Run: headless pygame with SDL's dummy video driver; simulated clock (each Clock.tick advances the game by its frame time, no real sleeping); random seed 0; keys injected as events and as key.get_pressed() state; no mouse input.
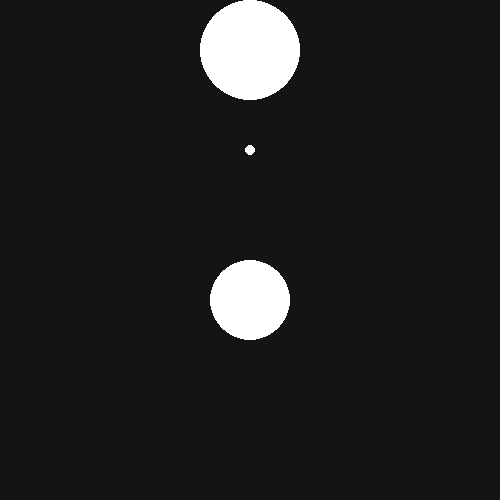
Frame 1 of 4 · flips 1–60 · no input
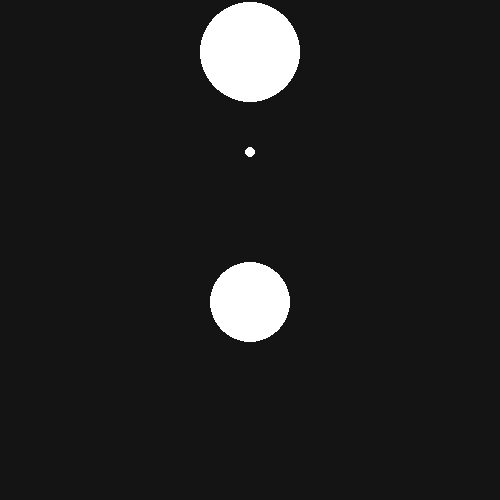
Frame 2 of 4 · flips 61–180 · tapped SPACE, RETURN · held RIGHT (→), D
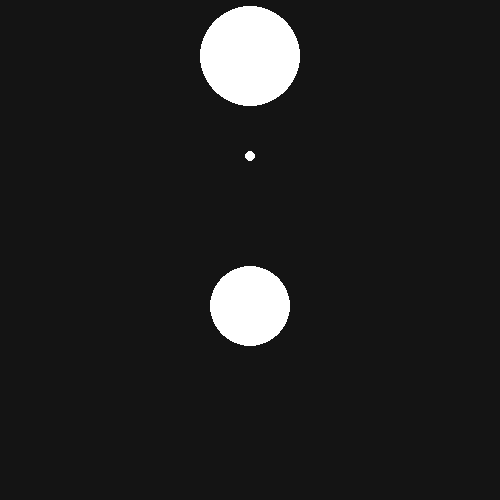
Frame 3 of 4 · flips 181–300 · held DOWN (↓), S
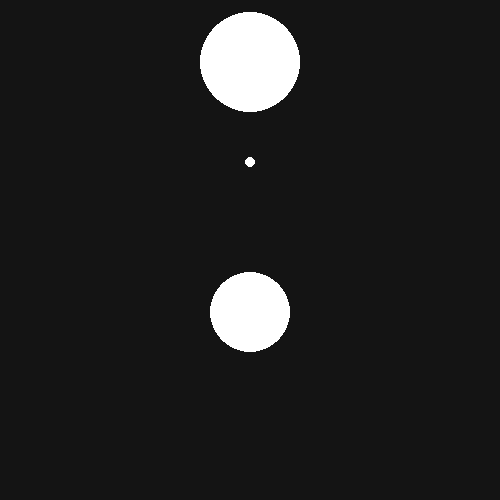
Frame 4 of 4 · flips 301–420 · held LEFT (←), A, UP (↑), W

The pygame program that drew these frames:

import pygame
from pygame import Vector2 
from random import randint as r

clock = pygame.time.Clock()

window_dimensions = (500, 500)
fps = 600 # frames per second
dt = 1/fps # duration of each frame

window = pygame.display.set_mode(window_dimensions)

# constants
gravity = 50 # pixels per s^2
restitution = 0.99 # how much velocity is conserved on collision

# Our particle data structure
class Particle:
    # Function that creates a particle
    def __init__(self, position=None, velocity=None, radius=10, mass=1, color=(255,255,255)):
        # Next to the function argument, when we write =, we set a default value
        # Example : radius=5 means radius will be put as 5 if the user doesnt input anything for the radius
        if position is None:
            position = Vector2()
        
        if velocity is None:
            velocity = Vector2()

        self.radius = radius
        self.position = position
        self.velocity = velocity
        self.color = color 

        # added a mass variable
        self.mass = self.radius**2

    # function to update our particle
    def update(self):
        self.velocity.y += gravity * dt
        self.position += self.velocity * dt
        
        if self.position.x < self.radius:
            self.velocity.x *= -restitution
            self.position.x = self.radius
        elif self.position.x > window_dimensions[0]-self.radius:
            self.velocity.x *= -restitution
            self.position.x = window_dimensions[0]-self.radius 
        
        # collision detection
        if self.position.y < self.radius:
            self.velocity.y *= -restitution
            self.position.y = self.radius
        elif self.position.y > window_dimensions[1]-self.radius:
            self.velocity.y *= -restitution
            self.position.y = window_dimensions[1]-self.radius 

    # function to draw our particle
    def draw(self):
        pygame.draw.circle(window, self.color, self.position, self.radius)

"""
particles = [Particle(
    Vector2(r(0,window_dimensions[0]), r(0,window_dimensions[1])), 
    Vector2(r(-100,100), r(-100,100)),
    color=(r(0,255),r(0,255),r(0,255))
    ) 
    for i in range(10)]
"""

particles = [Particle(Vector2(window_dimensions[0]//2, 0), None, 50),Particle(Vector2(window_dimensions[0]//2, 150), None, 5),Particle(Vector2(window_dimensions[0]//2, 300), None, 40)]

# collision check function

def colliding(particle1, particle2):
    # compute distance
    d = (particle2.position - particle1.position).length_squared()

    # return if they are colliding
    return d <= (particle1.radius + particle2.radius)**2

def respondCollision(particle1, particle2):
    # compute normal
    normal = particle2.position - particle1.position

    # If there is a division by 0, we pass on collision to next frame
    if normal.length() >= 0.1:
        normal /= normal.length() # sets length to 1

        # compute alpha
        m1 = particle1.mass
        m2 = particle2.mass
        v1 = particle1.velocity
        v2 = particle2.velocity
        alpha = 2 * m2 / (m1 + m2) * (v2 - v1).dot(normal)

        # compute beta
        beta = -m1 * alpha / m2

        # update v1 and v2
        particle1.velocity = v1 + alpha * normal
        particle2.velocity = v2 + beta * normal

# updating physics per frame
def update():
    # this ensures our function has access to particles, gravity and dt variables
    global window, particles, gravity, dt 

    # we loop through all our particles
    for particle in particles:
        # update each particle
        particle.update()

    # check for collisions
    for i in range(len(particles)):
        for j in range(i+1, len(particles)):
            if colliding(particles[i], particles[j]):
                respondCollision(particles[i], particles[j])


def draw():
    for particle in particles:
        particle.draw()
    
    
running = True
while running:
    window.fill((20,20,20))

    for event in pygame.event.get():
        if event.type == pygame.QUIT:
            running = False
        if event.type == pygame.KEYDOWN:
            if event.key == pygame.K_ESCAPE:
                running = False 

    # updating all particles physics
    update()

    # drawing all particles
    draw()


    pygame.display.update()
    
    clock.tick(fps)
